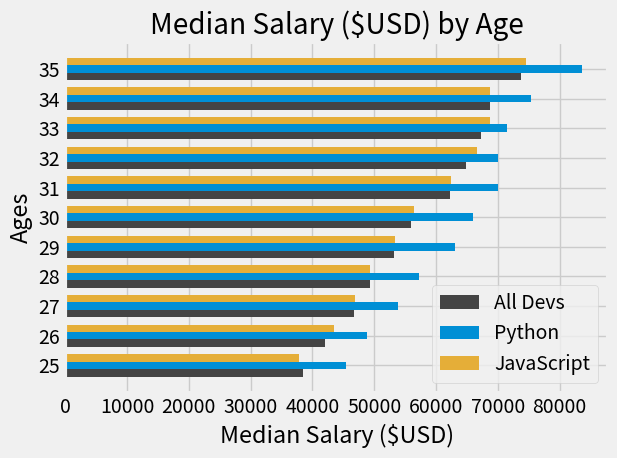

Reproduce this figure in Python.
# horizontal multiple bar plot

from matplotlib import pyplot as plt
import numpy as np
plt.style.use("fivethirtyeight")

ages_y = [25, 26, 27, 28, 29, 30, 31, 32, 33, 34, 35]
y_indexes = np.arange(len(ages_y))

height = 0.25

dev_x = [38496, 42000, 46752, 49320, 53200,
         56000, 62316, 64928, 67317, 68748, 73752]

plt.barh(y_indexes-height, dev_x,height = height, color="#444444", label="All Devs")

py_dev_x = [45372, 48876, 53850, 57287, 63016,
            65998, 70003, 70000, 71496, 75370, 83640]
plt.barh(y_indexes, py_dev_x,height = height, color="#008fd5", label="Python")

js_dev_x = [37810, 43515, 46823, 49293, 53437,
            56373, 62375, 66674, 68745, 68746, 74583]
plt.barh(y_indexes + height, js_dev_x,height = height, color="#e5ae38", label="JavaScript")

plt.legend()
plt.yticks(ticks=y_indexes, labels=ages_y)

plt.title("Median Salary ($USD) by Age")
plt.ylabel("Ages")
plt.xlabel("Median Salary ($USD)")

plt.tight_layout()
plt.show()